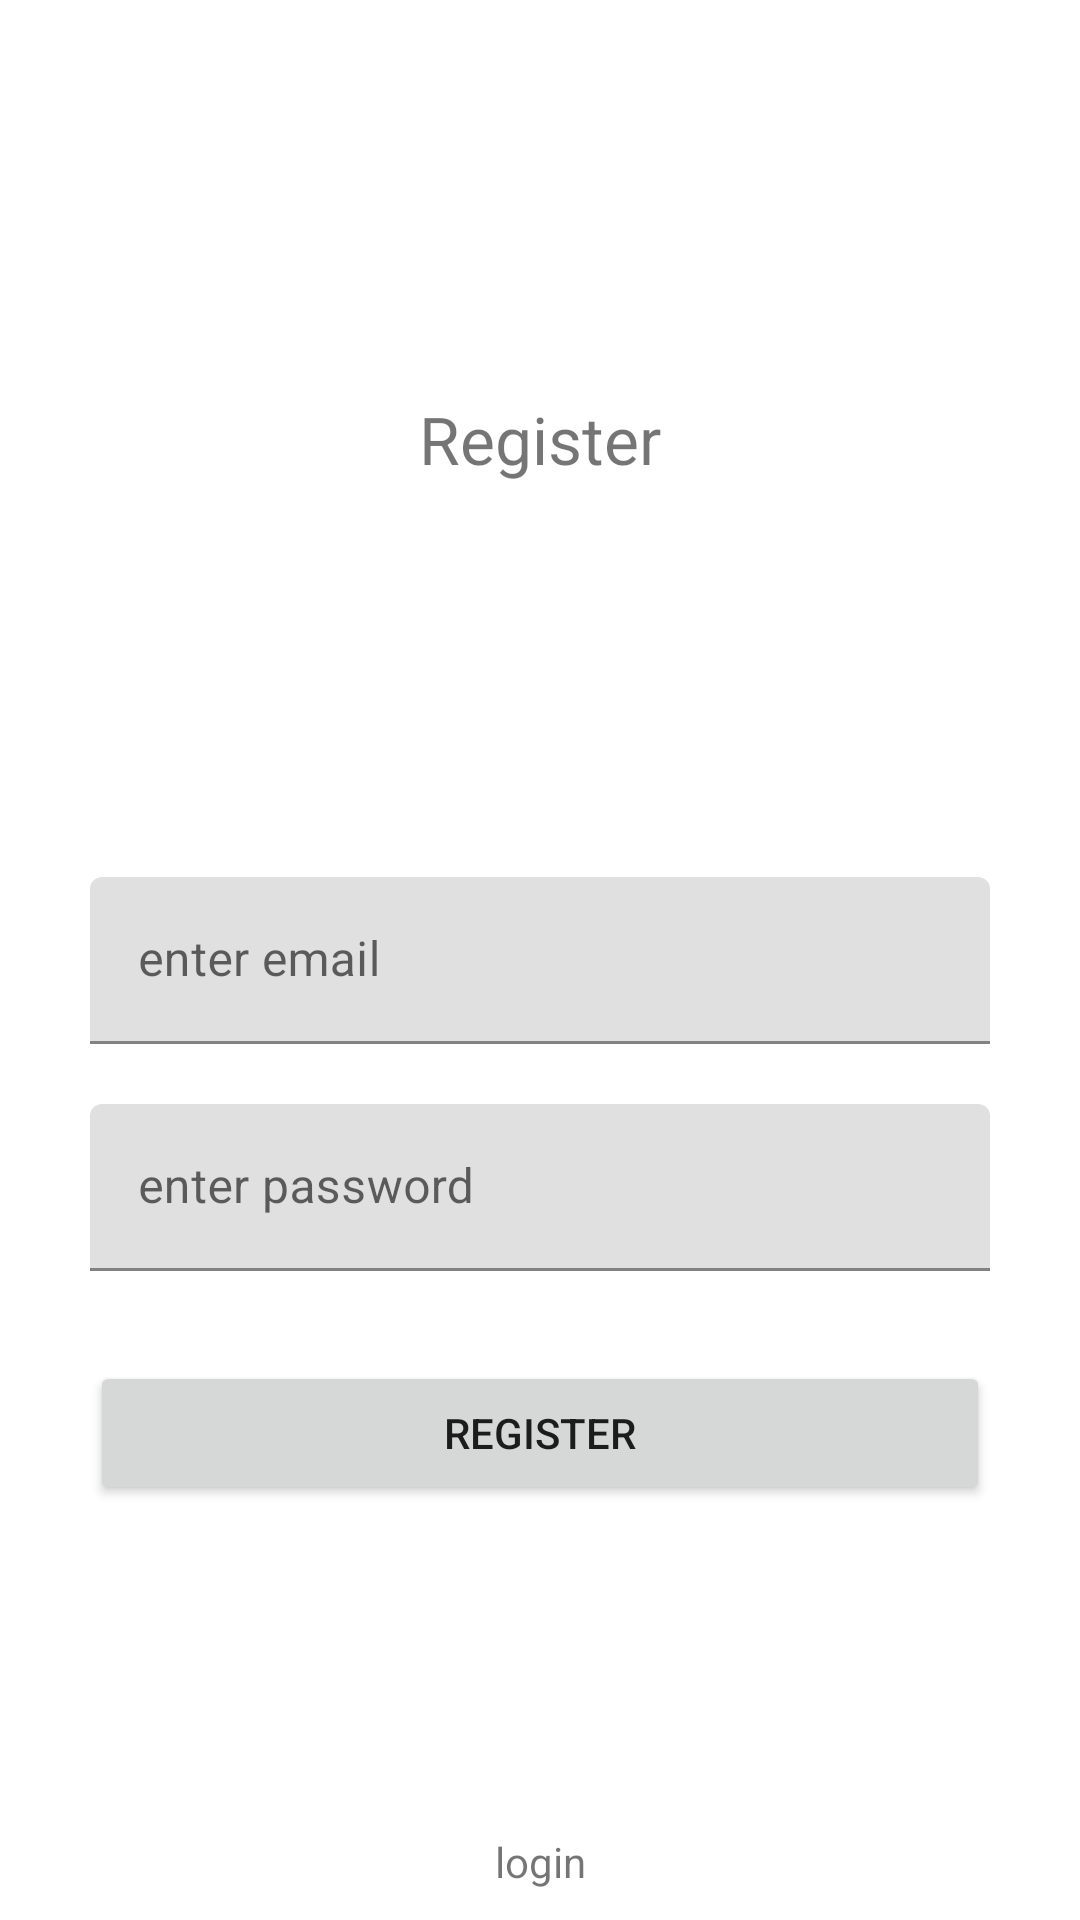

The Android layout XML behind this screen, and the referenced resources:
<!-- AndroidManifest.xml: application theme Theme.PRM3 -->
<!-- res/layout/activity_register.xml -->
<?xml version="1.0" encoding="utf-8"?>
<androidx.constraintlayout.widget.ConstraintLayout xmlns:android="http://schemas.android.com/apk/res/android"
xmlns:app="http://schemas.android.com/apk/res-auto"
xmlns:tools="http://schemas.android.com/tools"
android:layout_width="match_parent"
android:layout_height="match_parent"
tools:context=".RegisterActivity">

<TextView
    android:layout_width="wrap_content"
    android:layout_height="wrap_content"
    app:layout_constraintStart_toStartOf="parent"
    app:layout_constraintTop_toTopOf="parent"
    app:layout_constraintBottom_toTopOf="@id/textInputLayoutEmailRegister"
    android:text="Register"
    android:textSize="22dp"
    app:layout_constraintEnd_toEndOf="parent"/>


<com.google.android.material.textfield.TextInputLayout
    android:id="@+id/textInputLayoutEmailRegister"
    android:layout_width="match_parent"
    android:layout_height="wrap_content"
    app:layout_constraintTop_toTopOf="parent"
    app:layout_constraintBottom_toBottomOf="parent"
    app:layout_constraintStart_toStartOf="parent"
    app:layout_constraintEnd_toEndOf="parent"
    android:layout_marginStart="30dp"
    android:layout_marginEnd="30dp"
    android:hint="enter email">

    <EditText
        android:id="@+id/editEmailRegister"
        android:layout_width="match_parent"
        android:layout_height="wrap_content"
        android:inputType="text"/>
</com.google.android.material.textfield.TextInputLayout>

<com.google.android.material.textfield.TextInputLayout
    android:id="@+id/textInputLayoutPasswordRegister"
    android:layout_width="match_parent"
    android:layout_height="wrap_content"
    app:layout_constraintTop_toBottomOf="@id/textInputLayoutEmailRegister"
    app:layout_constraintStart_toStartOf="parent"
    app:layout_constraintEnd_toEndOf="parent"
    android:layout_marginStart="30dp"
    android:layout_marginEnd="30dp"
    android:layout_marginTop="20dp"
    android:hint="enter password">

    <EditText
        android:id="@+id/editPaswordRegister"
        android:layout_width="match_parent"
        android:layout_height="wrap_content"
        android:inputType="textPassword"/>
</com.google.android.material.textfield.TextInputLayout>


<Button
    android:id="@+id/buttonRegister"
    android:layout_width="match_parent"
    android:layout_height="wrap_content"
    android:text="register"
    app:layout_constraintStart_toStartOf="parent"
    app:layout_constraintEnd_toEndOf="parent"
    app:layout_constraintTop_toBottomOf="@id/textInputLayoutPasswordRegister"
    android:layout_margin="30dp"/>

    <TextView
        android:id="@+id/redirectToLoginButton"
        android:layout_width="wrap_content"
        android:layout_height="wrap_content"
        android:text="login"
        app:layout_constraintBottom_toBottomOf="parent"
        app:layout_constraintStart_toStartOf="parent"
        app:layout_constraintEnd_toEndOf="parent"
        android:padding="10dp"/>
</androidx.constraintlayout.widget.ConstraintLayout>
<!-- resources referenced by this layout -->
<resources>
  <style name="Theme.PRM3" parent="Theme.MaterialComponents.DayNight.NoActionBar">
          
          <item name="colorPrimary">@color/purple_500</item>
          <item name="colorPrimaryVariant">@color/purple_700</item>
          <item name="colorOnPrimary">@color/white</item>
          
          <item name="colorSecondary">@color/teal_200</item>
          <item name="colorSecondaryVariant">@color/teal_700</item>
          <item name="colorOnSecondary">@color/black</item>
          
          <item name="android:statusBarColor" tools:targetApi="l">?attr/colorPrimaryVariant</item>
          
      </style>
  <!-- not gathered from this repository: default colours our renderer supplied (Android Studio template values) -->
  <color name="purple_500">#FF6200EE</color>
  <color name="purple_700">#FF3700B3</color>
  <color name="teal_200">#FF03DAC5</color>
  <color name="teal_700">#FF018786</color>
  <color name="black">#FF000000</color>
  <color name="white">#FFFFFFFF</color>
</resources>
